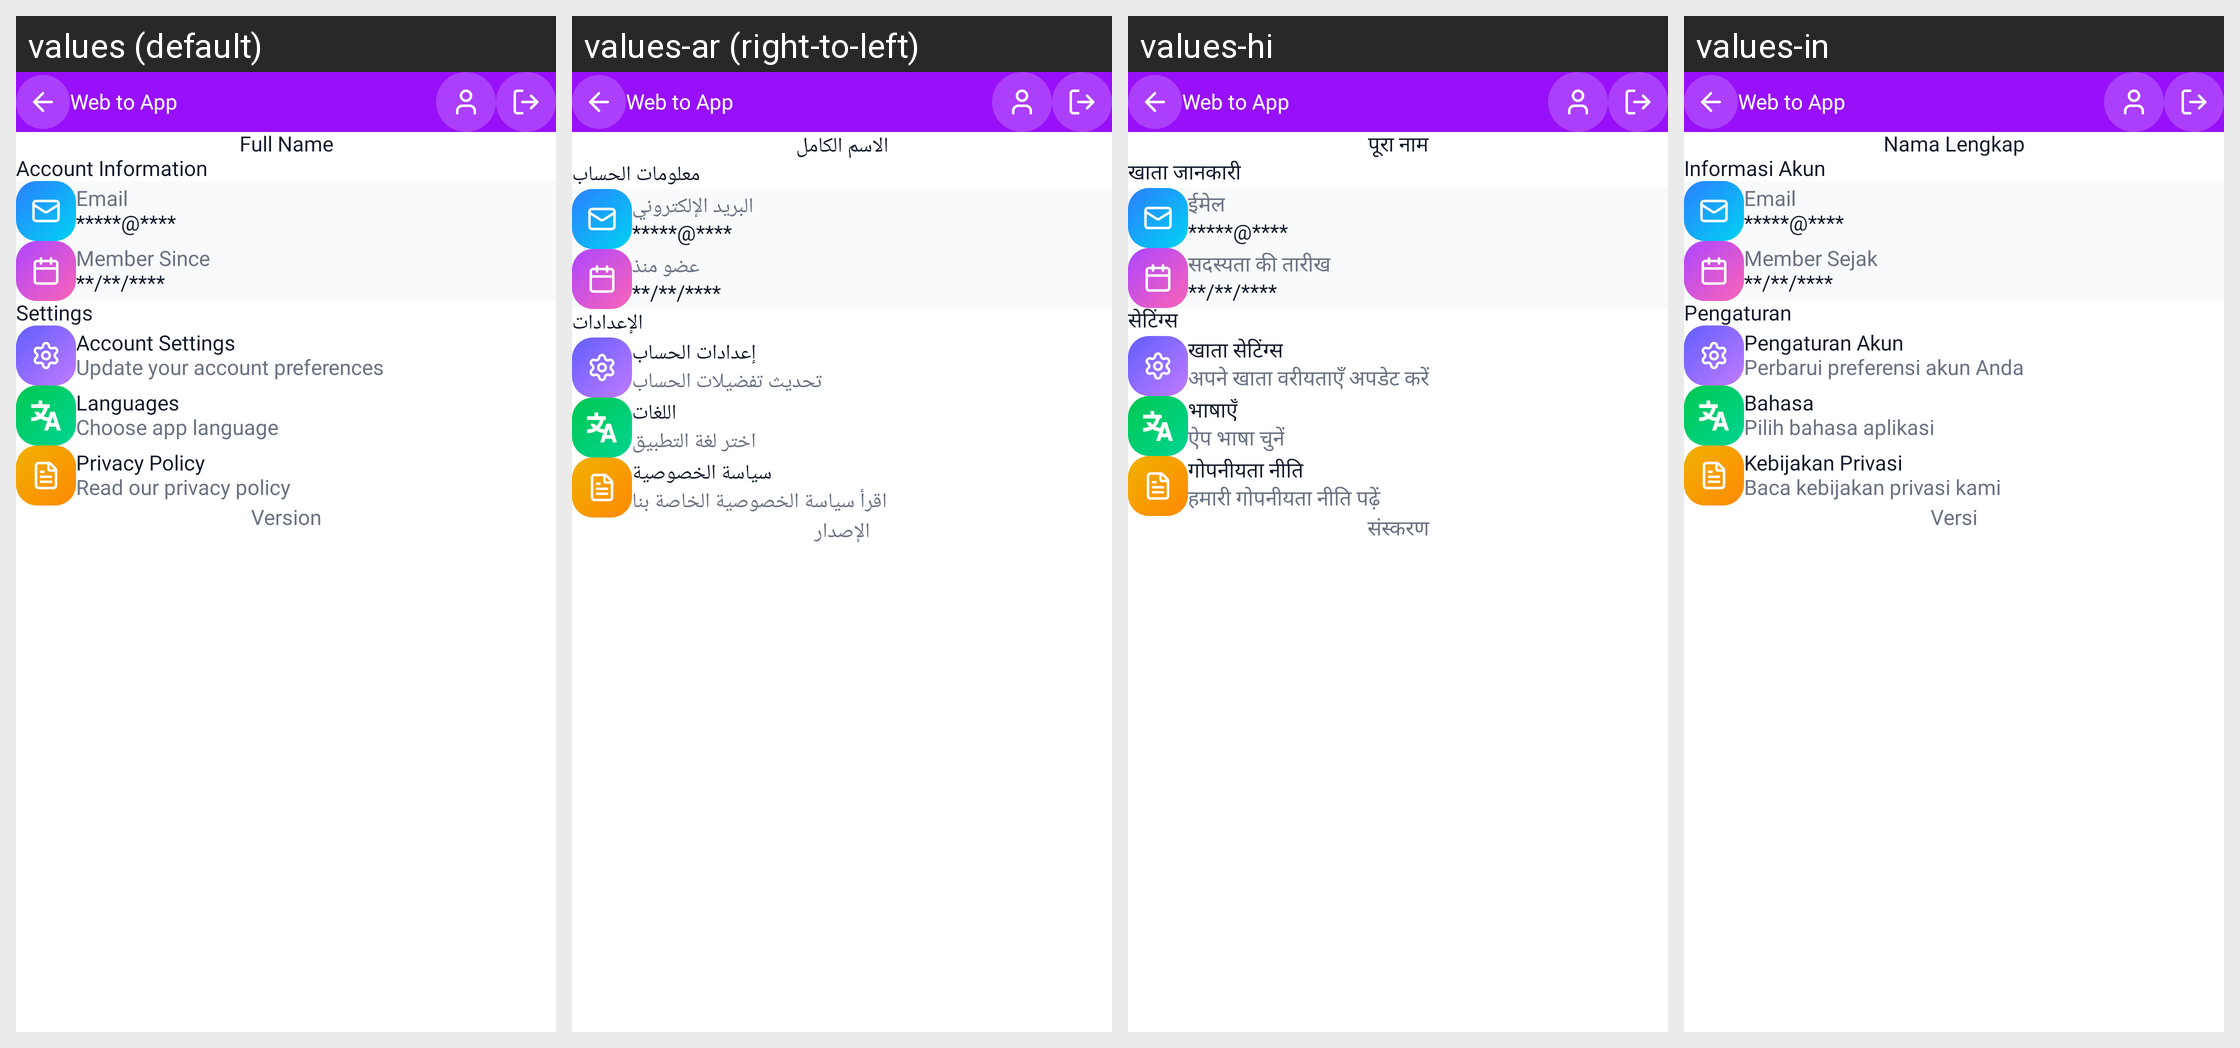

Translations of the strings shown on this Android screen, per locale in the grid:
Android screen res/layout/activity_profile.xml rendered under 4 locales, left to right: values (default), values-ar (right-to-left), values-hi, values-in. Device: Nexus 5 (rendered at 1080×1920; each locale shown at half size, 540×960, under a caption strip naming it); theme Theme.WebToAppConverter.
Other locales in the repository, not shown: values-de, values-es, values-fr, values-it, values-ja, values-ko, values-nl-rNL, values-pl, values-pt, values-pt-rBR, values-ru, values-sv, values-tr, values-zh.
Strings drawn on this screen, with the default value and each locale's value (text and hints the layout hard-codes, and strings that could not be matched under every locale, appear in the picture but are not listed):

full_name
  values: Full Name
  values-ar: الاسم الكامل
  values-hi: पूरा नाम
  values-in: Nama Lengkap

account_information
  values: Account Information
  values-ar: معلومات الحساب
  values-hi: खाता जानकारी
  values-in: Informasi Akun

Email
  values: Email
  values-ar: البريد الإلكتروني
  values-hi: ईमेल
  values-in: Email

member_since
  values: Member Since
  values-ar: عضو منذ
  values-hi: सदस्यता की तारीख
  values-in: Member Sejak

settings
  values: Settings
  values-ar: الإعدادات
  values-hi: सेटिंग्स
  values-in: Pengaturan

account_settings
  values: Account Settings
  values-ar: إعدادات الحساب
  values-hi: खाता सेटिंग्स
  values-in: Pengaturan Akun

update_your_account_preferences
  values: Update your account preferences
  values-ar: تحديث تفضيلات الحساب
  values-hi: अपने खाता वरीयताएँ अपडेट करें
  values-in: Perbarui preferensi akun Anda

languages
  values: Languages
  values-ar: اللغات
  values-hi: भाषाएँ
  values-in: Bahasa

choose_app_language
  values: Choose app language
  values-ar: اختر لغة التطبيق
  values-hi: ऐप भाषा चुनें
  values-in: Pilih bahasa aplikasi

privacy_policy
  values: Privacy Policy
  values-ar: سياسة الخصوصية
  values-hi: गोपनीयता नीति
  values-in: Kebijakan Privasi

read_our_privacy_policy
  values: Read our privacy policy
  values-ar: اقرأ سياسة الخصوصية الخاصة بنا
  values-hi: हमारी गोपनीयता नीति पढ़ें
  values-in: Baca kebijakan privasi kami

version
  values: Version
  values-ar: الإصدار
  values-hi: संस्करण
  values-in: Versi

app_name1
  values: Web to App
  values-ar: Web to App  [not translated; the default value is used]
  values-hi: Web to App  [not translated; the default value is used]
  values-in: Web to App
